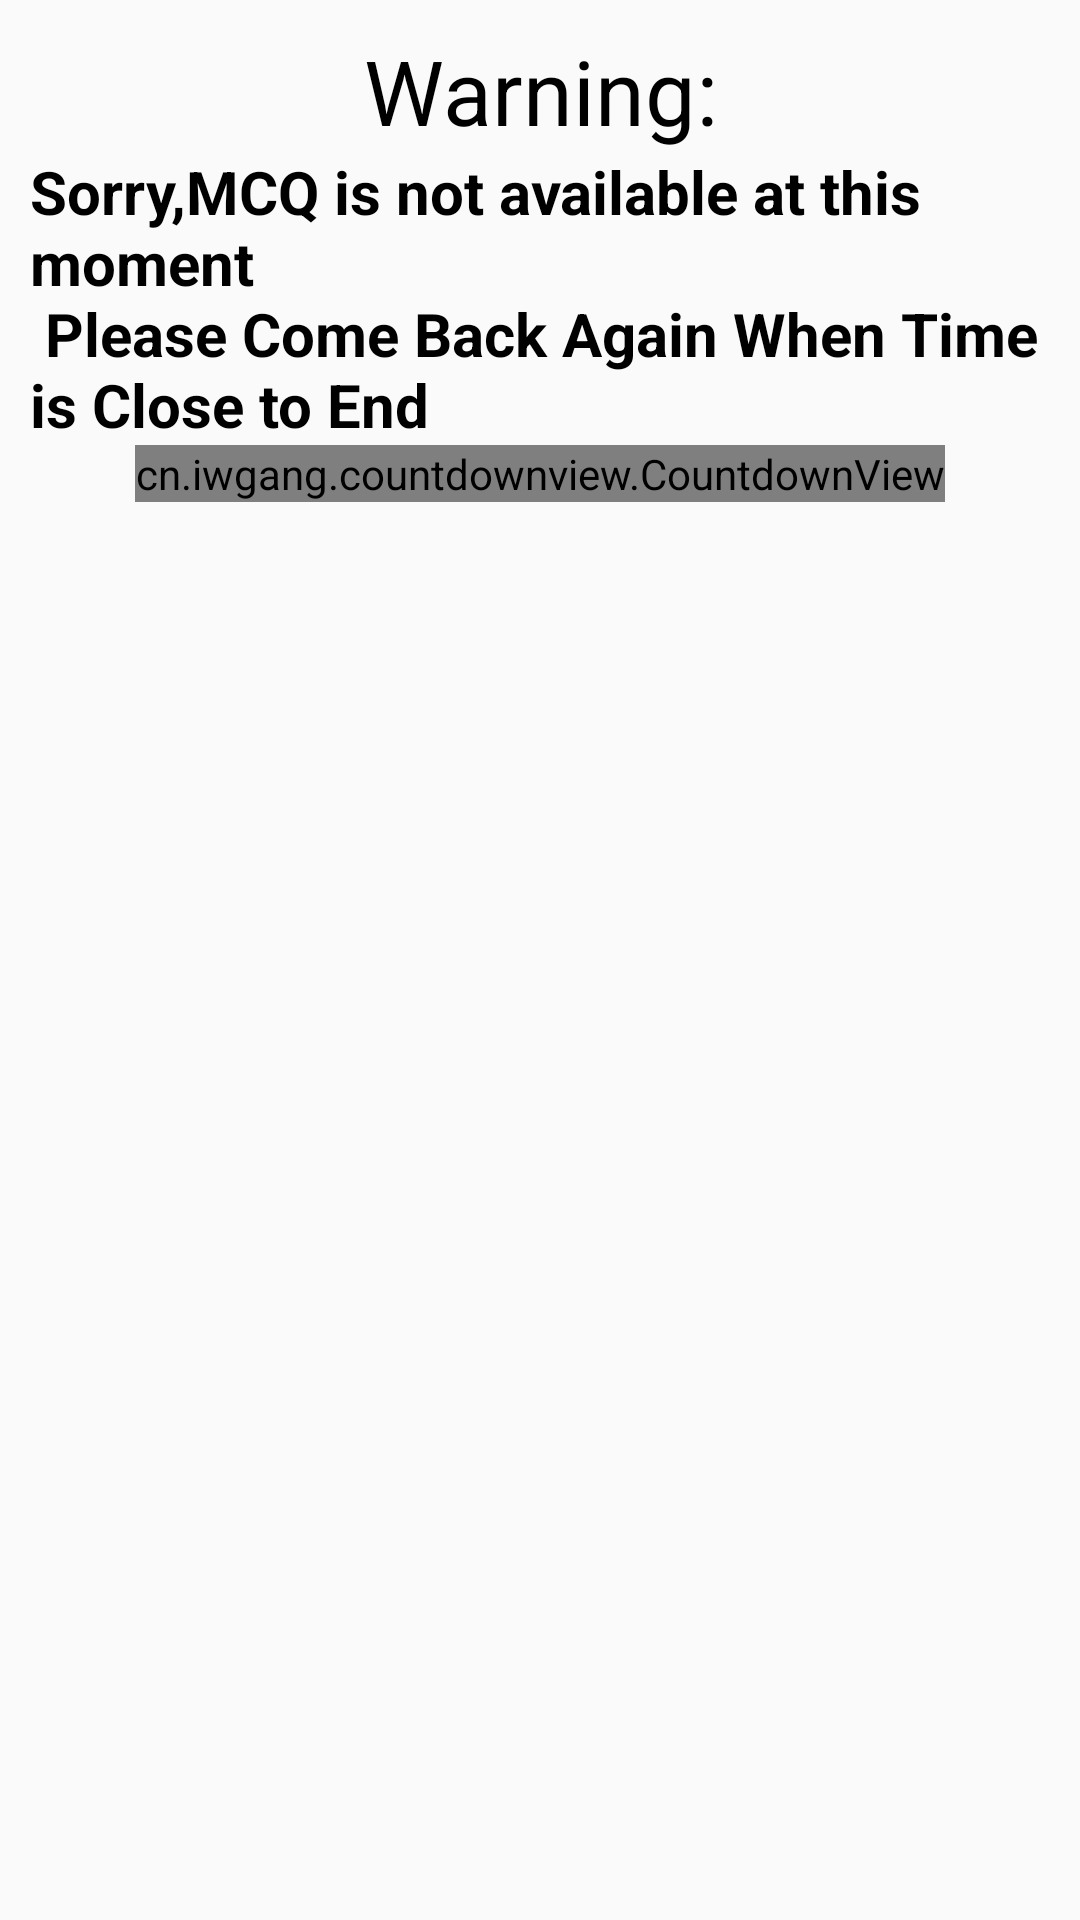

This screen was rendered from an Android layout file. Write that file and the resources it references.
<!-- AndroidManifest.xml: application theme AppTheme -->
<!-- res/layout/dialog_timer.xml -->
<?xml version="1.0" encoding="utf-8"?>
<LinearLayout xmlns:android="http://schemas.android.com/apk/res/android"
    xmlns:app="http://schemas.android.com/apk/res-auto"
    android:orientation="vertical"
    android:layout_width="match_parent"
    android:padding="10dp"
    android:layout_height="match_parent">



    <TextView
        android:gravity="center_horizontal"
        android:textColor="#000"
        android:textSize="30dp"
        android:text="Warning:"
        android:layout_width="match_parent"
        android:layout_height="wrap_content" />
    <TextView

        android:textStyle="bold"
        android:textAllCaps="false"
        android:textColor="#000"
        android:textSize="20dp"
        android:text="@string/warnign"
        android:layout_width="match_parent"
        android:layout_height="wrap_content" />

    <cn.iwgang.countdownview.CountdownView
        android:layout_gravity="center_horizontal"
        android:id="@+id/ll"
        android:layout_width="wrap_content"
        android:layout_height="wrap_content"
        app:isHideTimeBackground="true"
        app:isShowDay="true"
        app:isShowHour="true"
        app:isShowMinute="true"
        app:isShowSecond="true"
        app:isTimeTextBold="true"
        app:suffixGravity="bottom"
        app:suffixHour="Hour"
        app:suffixMinute="Minute"
        app:suffixSecond="Second"
        app:suffixTextColor="#000000"
        app:suffixTextSize="12sp"
        app:timeTextColor="#000000"
        app:timeTextSize="22sp" />

</LinearLayout>
<!-- resources referenced by this layout -->
<resources>
  <string name="warnign">Sorry,MCQ is not available at this moment \n Please Come Back Again When Time is Close to End</string>
  <style name="AppTheme" parent="Theme.AppCompat.Light.DarkActionBar">
          
          <item name="colorPrimary">@color/colorPrimary</item>
          <item name="colorPrimaryDark">@color/colorPrimaryDark</item>
          <item name="colorAccent">@color/colorAccent</item>
      </style>
  <color name="colorPrimary">#3E3A61</color>
  <color name="colorPrimaryDark">#312E57</color>
  <color name="colorAccent">#D81B60</color>
</resources>
